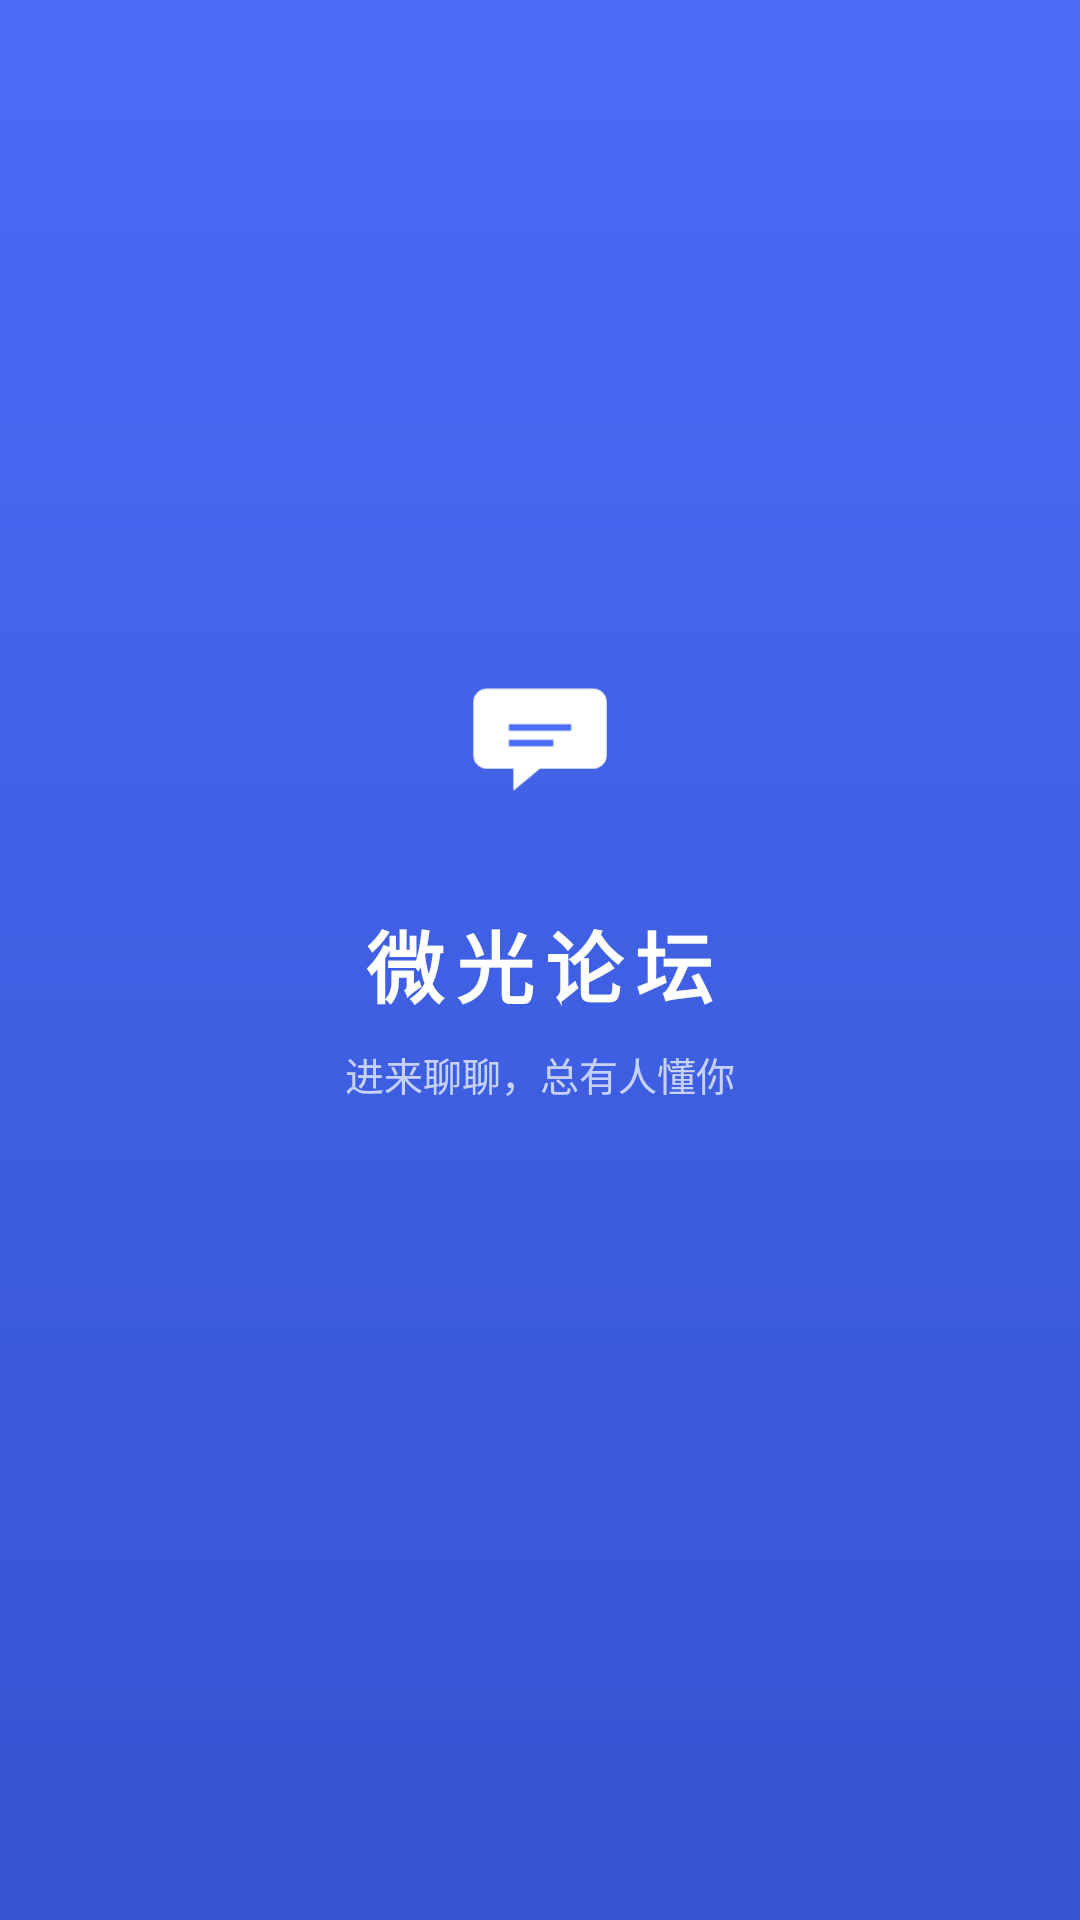

Produce the Android XML layout that renders to this screen, including the resource entries it uses.
<!-- AndroidManifest.xml: activity theme Theme.SimpleForum.Splash -->
<!-- res/layout/activity_splash.xml -->
<?xml version="1.0" encoding="utf-8"?>
<LinearLayout xmlns:android="http://schemas.android.com/apk/res/android"
    android:layout_width="match_parent"
    android:layout_height="match_parent"
    android:background="@drawable/bg_splash"
    android:gravity="center"
    android:orientation="vertical">

    <ImageView
        android:layout_width="80dp"
        android:layout_height="80dp"
        android:contentDescription="@string/app_name"
        android:src="@drawable/ic_launcher_foreground" />

    <TextView
        android:layout_width="wrap_content"
        android:layout_height="wrap_content"
        android:layout_marginTop="18dp"
        android:letterSpacing="0.15"
        android:text="@string/app_name"
        android:textColor="#FFFFFF"
        android:textSize="26sp"
        android:textStyle="bold" />

    <TextView
        android:layout_width="wrap_content"
        android:layout_height="wrap_content"
        android:layout_marginTop="8dp"
        android:alpha="0.8"
        android:text="进来聊聊，总有人懂你"
        android:textColor="#E8EDFE"
        android:textSize="13sp" />

    <ProgressBar
        android:layout_width="22dp"
        android:layout_height="22dp"
        android:layout_marginTop="46dp"
        android:indeterminateTint="#FFFFFF" />

</LinearLayout>
<!-- resources referenced by this layout -->
<resources>
  <!-- drawable bg_splash (drawable) -->
  <?xml version="1.0" encoding="utf-8"?>
  <layer-list xmlns:android="http://schemas.android.com/apk/res/android">
      <item>
          <shape android:shape="rectangle">
              <gradient
                  android:angle="270"
                  android:startColor="@color/brand_primary"
                  android:endColor="@color/brand_primary_dark" />
          </shape>
      </item>
  </layer-list>
  <!-- drawable ic_launcher_foreground (drawable) -->
  <?xml version="1.0" encoding="utf-8"?>
  <vector xmlns:android="http://schemas.android.com/apk/res/android"
      android:width="108dp"
      android:height="108dp"
      android:viewportWidth="108"
      android:viewportHeight="108">
      
      <path
          android:fillColor="#FFFFFF"
          android:pathData="M30,34h48a6,6 0 0 1 6,6v24a6,6 0 0 1 -6,6h-24l-12,10v-10h-12a6,6 0 0 1 -6,-6v-24a6,6 0 0 1 6,-6z" />
      <path
          android:fillColor="#4A6CF7"
          android:pathData="M40,50h28v3h-28zM40,57h20v3h-20z" />
  </vector>
  <string name="app_name">微光论坛</string>
  <style name="Theme.SimpleForum.Splash">
          <item name="android:windowBackground">@drawable/bg_splash</item>
          <item name="android:statusBarColor">@color/brand_primary</item>
          <item name="android:windowLightStatusBar" tools:targetApi="m">false</item>
      </style>
  <color name="brand_primary">#4A6CF7</color>
  <color name="brand_primary_dark">#3554D1</color>
</resources>
